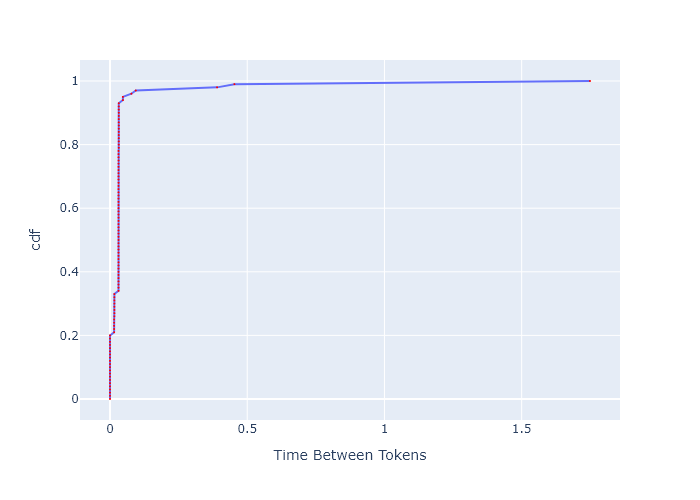

The file beside this chart, header and first rows:
, cdf, Time Between Tokens
0, 0.0, 0.0
1, 0.01, 0.0
2, 0.02, 0.0
3, 0.03, 0.0
4, 0.04, 0.0
5, 0.05, 0.0
6, 0.06, 0.0
7, 0.07, 0.0
8, 0.08, 0.0
9, 0.09, 0.0
10, 0.1, 0.0
11, 0.11, 0.0
12, 0.12, 0.0
13, 0.13, 0.0
14, 0.14, 0.0
15, 0.15, 0.0
16, 0.16, 0.0
17, 0.17, 0.0
18, 0.18, 0.0
19, 0.19, 0.0
20, 0.2, 0.0
21, 0.21, 0.01501
22, 0.22, 0.01501
23, 0.23, 0.01501
24, 0.24, 0.01501
25, 0.25, 0.01501
26, 0.26, 0.016
27, 0.27, 0.016
28, 0.28, 0.016
29, 0.29, 0.016
30, 0.3, 0.016
31, 0.31, 0.016
32, 0.32, 0.016
33, 0.33, 0.016
34, 0.34, 0.03102
35, 0.35, 0.03102
36, 0.36, 0.03102
37, 0.37, 0.03102
38, 0.38, 0.03102
39, 0.39, 0.03102
40, 0.4, 0.03102
41, 0.41, 0.03102
42, 0.42, 0.03102
43, 0.43, 0.03102
44, 0.44, 0.03102
45, 0.45, 0.03102
46, 0.46, 0.03102
47, 0.47, 0.03102
48, 0.48, 0.03102
49, 0.49, 0.03102
50, 0.5, 0.03102
51, 0.51, 0.03102
52, 0.52, 0.03102
53, 0.53, 0.03102
54, 0.54, 0.03102
55, 0.55, 0.03102
56, 0.56, 0.03102
57, 0.57, 0.03102
58, 0.58, 0.03102
59, 0.59, 0.03102
... 41 more rows
